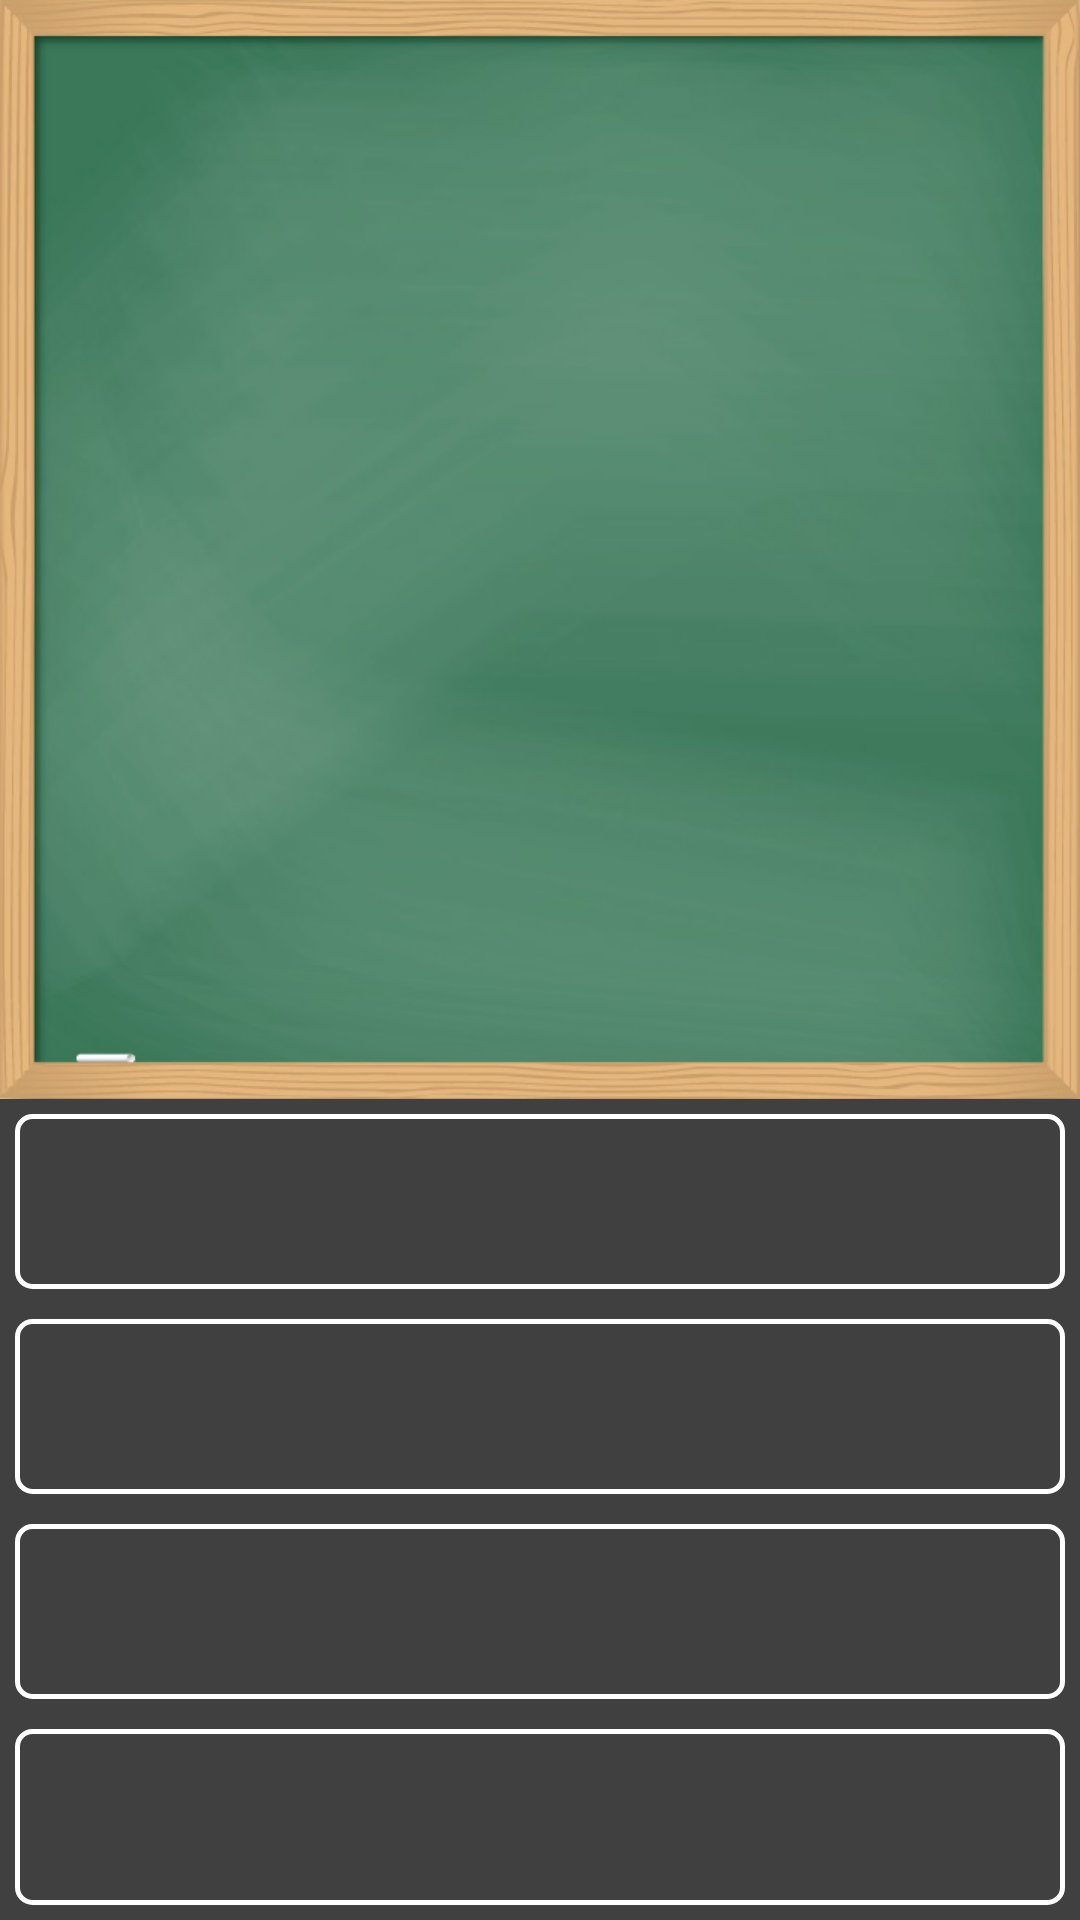

Android layout source for this screen:
<!-- AndroidManifest.xml: application theme android:Theme.Holo.Light.NoActionBar.Fullscreen -->
<!-- res/layout/layout_question.xml -->
<?xml version="1.0" encoding="utf-8"?>
<LinearLayout xmlns:android="http://schemas.android.com/apk/res/android"
    android:layout_width="match_parent"
    android:layout_height="match_parent"
    android:background="#404040"
    android:orientation="vertical"
    android:weightSum="100" >

    <TextView
        android:id="@+id/tv_question"
        android:layout_width="fill_parent"
        android:layout_height="wrap_content"
        android:layout_gravity="center"
        android:layout_weight="80"
        android:background="@drawable/chalkboard"
        android:textColor="#ffffff"
        android:textSize="15dip"
        android:gravity="center"
        android:scrollbars="vertical"/>

    <Button
        android:id="@+id/btn_A"
        style="@style/quiz_button"
        android:layout_width="fill_parent"
        android:layout_weight="5"
        />

    <Button
        android:id="@+id/btn_B"
        style="@style/quiz_button"
        android:layout_width="fill_parent"
        android:layout_weight="5"
         />

    <Button
        android:id="@+id/btn_C"
        style="@style/quiz_button"
        android:layout_width="fill_parent"
        android:layout_weight="5"
         />

    <Button
        android:id="@+id/btn_D"
        style="@style/quiz_button"
        android:layout_width="fill_parent"
        android:layout_weight="5"
         />

</LinearLayout>
<!-- resources referenced by this layout -->
<resources>
  <style name="quiz_button">
          <item name="android:background">@drawable/button_answer</item>
          <item name="android:layout_height">wrap_content</item>
          <item name="android:textColor">#ffffff</item>
          <item name="android:textSize">12dip</item>
          <item name="android:ellipsize">middle</item>
          <item name="android:layout_margin">5dip</item>
      </style>
  <!-- drawable button_answer (drawable) -->
  <?xml version="1.0" encoding="utf-8"?>
  <shape xmlns:android="http://schemas.android.com/apk/res/android"
      android:shape="rectangle" >
  
      <solid android:color="#00000000" />
      <corners android:radius="5dp" />
  
      <stroke
          android:width="5px"
          android:color="#ffffff" />
  </shape>
</resources>
